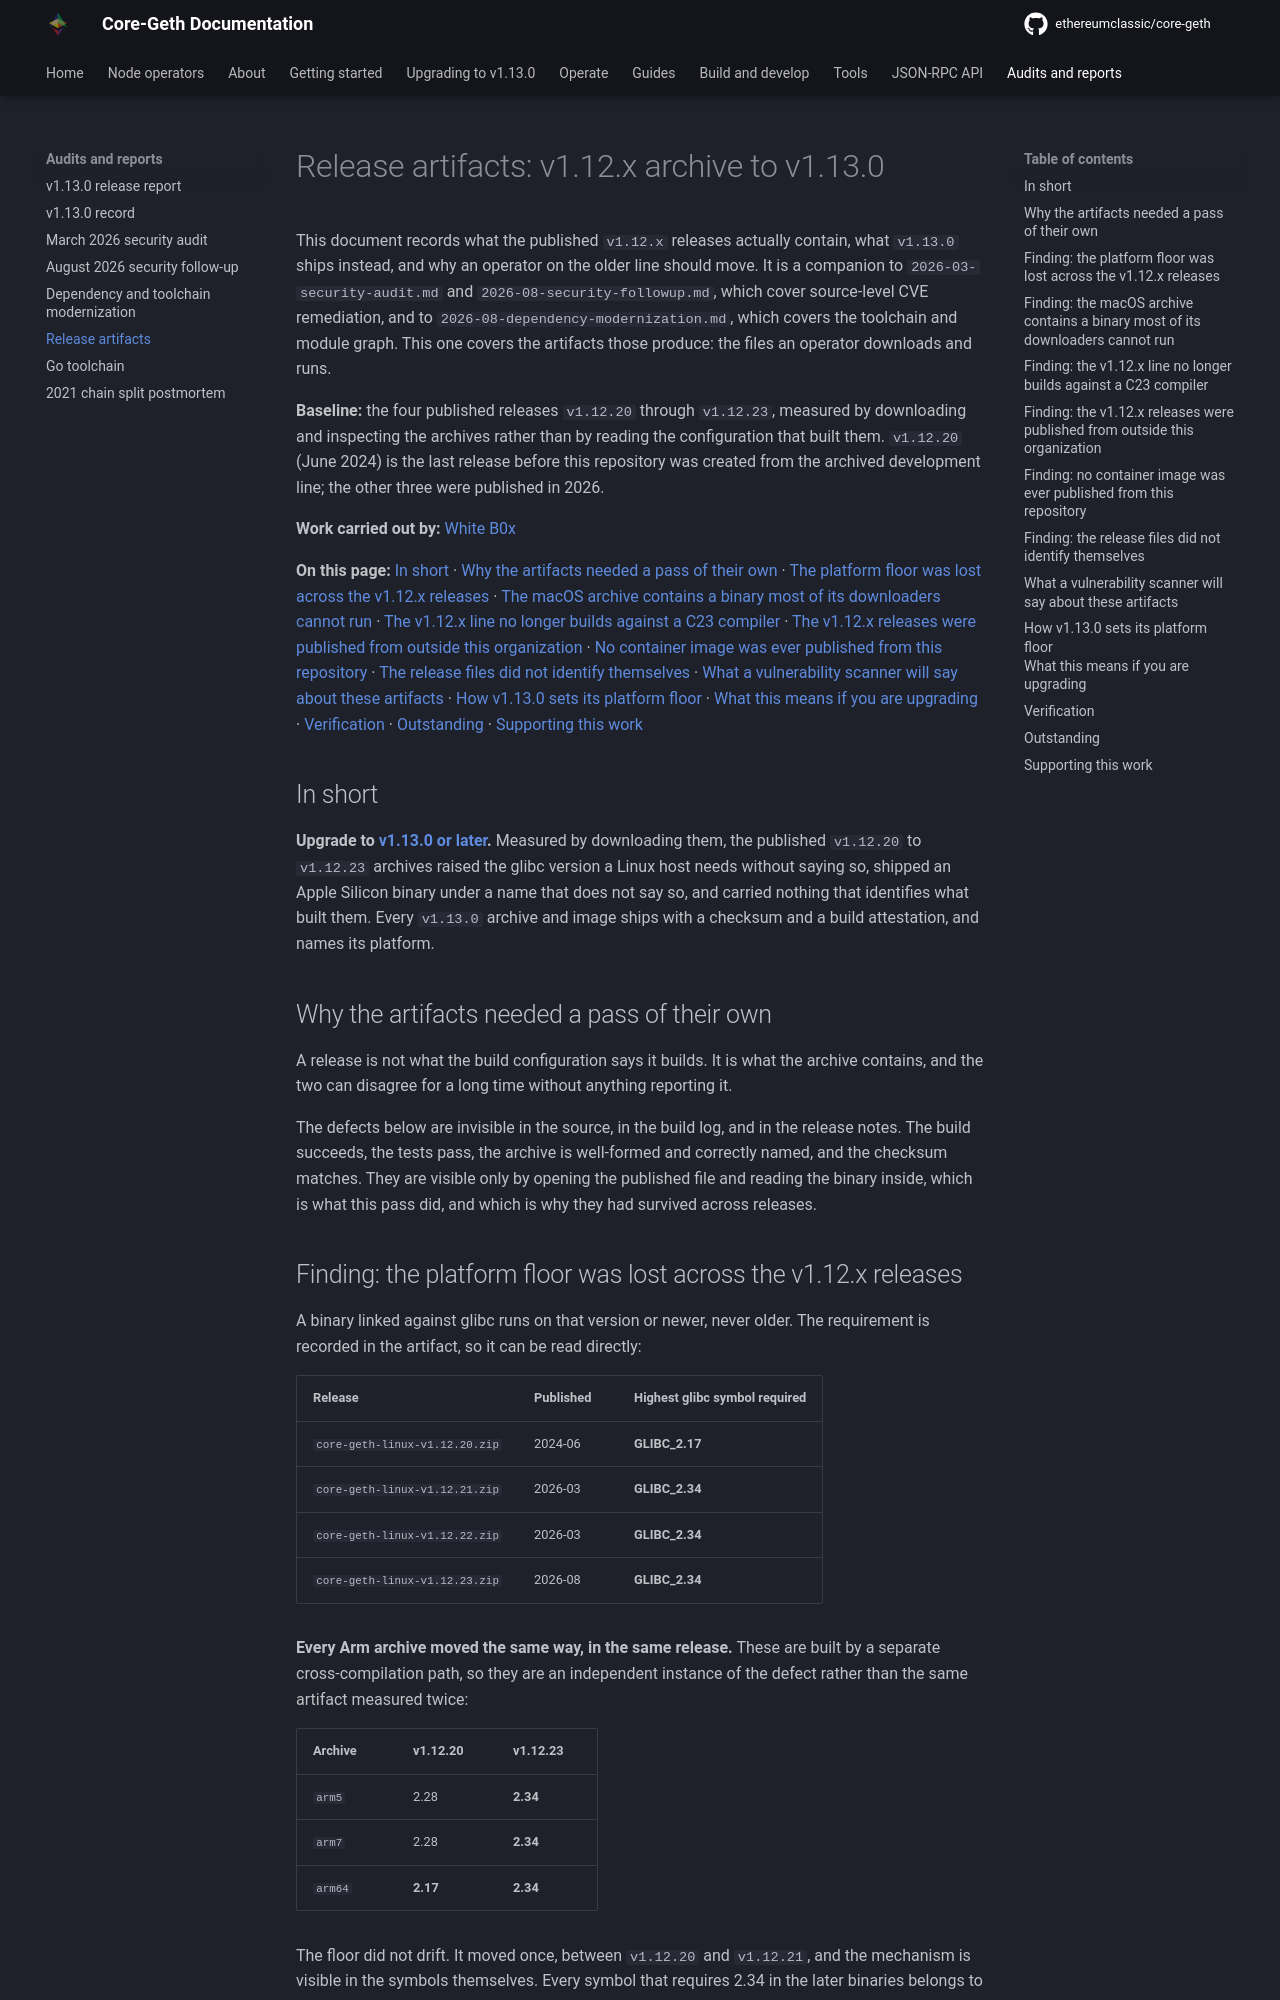

repository: ethereumclassic/core-geth · page: audits/2026-09-release-pipeline/index.html · generator: mkdocs

---
description: "What the published Core-Geth archives actually contain: platform floors, architectures and provenance, measured from the files themselves."
---

# Release artifacts: v1.12.x archive to v1.13.0

This document records what the published `v1.12.x` releases actually contain, what
`v1.13.0` ships instead, and why an operator on the older line should move. It is a
companion to `2026-03-security-audit.md` and `2026-08-security-followup.md`, which
cover source-level CVE remediation, and to `2026-08-dependency-modernization.md`,
which covers the toolchain and module graph. This one covers the artifacts those
produce: the files an operator downloads and runs.

**Baseline:** the four published releases `v1.12.20` through `v1.12.23`, measured by
downloading and inspecting the archives rather than by reading the configuration that
built them. `v1.12.20` (June 2024) is the last release before this repository was
created from the archived development line; the other three were published in 2026.

**Work carried out by:** [White B0x](https://whiteb0x.com)

**On this page:** [In short](#in-short) · [Why the artifacts needed a pass of their own](#why-the-artifacts-needed-a-pass-of-their-own) · [The platform floor was lost across the v1.12.x releases](#finding-the-platform-floor-was-lost-across-the-v112x-releases) · [The macOS archive contains a binary most of its downloaders cannot run](#finding-the-macos-archive-contains-a-binary-most-of-its-downloaders-cannot-run) · [The v1.12.x line no longer builds against a C23 compiler](#finding-the-v112x-line-no-longer-builds-against-a-c23-compiler) · [The v1.12.x releases were published from outside this organization](#finding-the-v112x-releases-were-published-from-outside-this-organization) · [No container image was ever published from this repository](#finding-no-container-image-was-ever-published-from-this-repository) · [The release files did not identify themselves](#finding-the-release-files-did-not-identify-themselves) · [What a vulnerability scanner will say about these artifacts](#what-a-vulnerability-scanner-will-say-about-these-artifacts) · [How v1.13.0 sets its platform floor](#how-v1130-sets-its-platform-floor) · [What this means if you are upgrading](#what-this-means-if-you-are-upgrading) · [Verification](#verification) · [Outstanding](#outstanding) · [Supporting this work](#supporting-this-work)

## In short

**Upgrade to [v1.13.0 or later](https://github.com/ethereumclassic/core-geth/releases/latest).** Measured by downloading them, the published `v1.12.20` to
`v1.12.23` archives raised the glibc version a Linux host needs without saying so, shipped an Apple Silicon
binary under a name that does not say so, and carried nothing that identifies what built them. Every `v1.13.0`
archive and image ships with a checksum and a build attestation, and names its platform.

## Why the artifacts needed a pass of their own

A release is not what the build configuration says it builds. It is what the archive
contains, and the two can disagree for a long time without anything reporting it.

The defects below are invisible in the source, in the build log, and in the release
notes. The build succeeds, the tests pass, the archive is well-formed and correctly
named, and the checksum matches. They are visible only by opening the published file
and reading the binary inside, which is what this pass did, and which is why they had
survived across releases.
